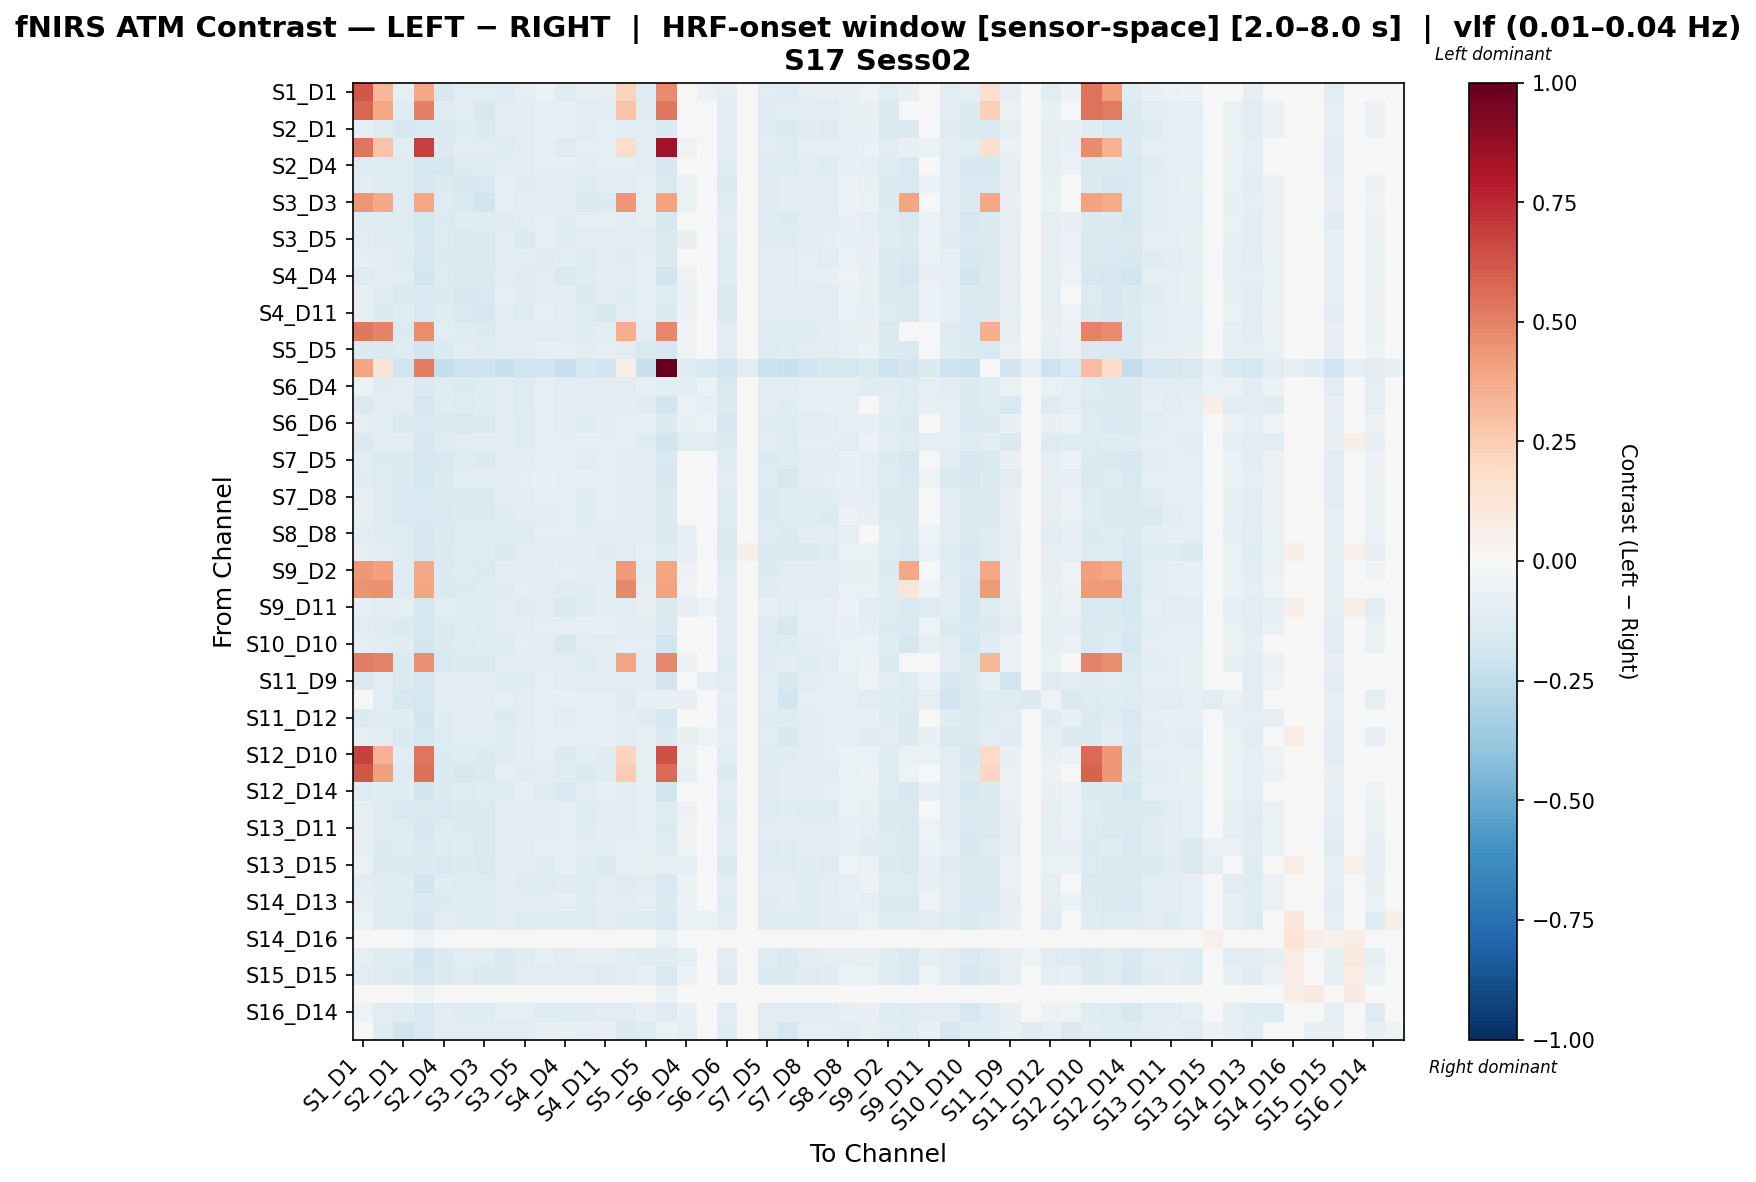

Source data for this figure (header and first rows):
, S1_D1 hbo, S1_D3 hbo, S2_D1 hbo, S2_D2 hbo, S2_D4 hbo, S3_D1 hbo, S3_D3 hbo, S3_D4 hbo, S3_D5 hbo, S4_D2 hbo, S4_D4 hbo, S4_D6 hbo, S4_D11 hbo, S5_D3 hbo, S5_D5 hbo, S5_D7 hbo, S6_D4 hbo, S6_D5 hbo, S6_D6 hbo, S6_D8 hbo, S7_D5 hbo, S7_D7 hbo, S7_D8 hbo
S1_D1 hbo, 0.6183, 0.3341, -0.09871, 0.3862, -0.1588, -0.1083, -0.1027, -0.1284, -0.09955, -0.06752, -0.118, -0.08113, -0.09076, 0.2258, -0.1251, 0.473, -0.02041, -0.05642, -0.09955, -0.01644, -0.1171, -0.1316, -0.08992
S1_D3 hbo, 0.5728, 0.3879, -0.1246, 0.5032, -0.1306, -0.1145, -0.1566, -0.1071, -0.1018, -0.08824, -0.09423, -0.1071, -0.1105, 0.2817, -0.1182, 0.5247, -0.04999, -0.0231, -0.1091, 0.005156, -0.1266, -0.1145, -0.1159
S2_D1 hbo, -0.09537, -0.1308, -0.1627, -0.1528, -0.1473, -0.1302, -0.1361, -0.1017, -0.1025, -0.09507, -0.08486, -0.1139, -0.0899, -0.1154, -0.1084, -0.1371, -0.04322, -0.01736, -0.1139, 0.006733, -0.1326, -0.1421, -0.1223
S2_D2 hbo, 0.5389, 0.2819, -0.1034, 0.6811, -0.1362, -0.1112, -0.1091, -0.129, -0.1055, -0.09802, -0.1308, -0.09201, -0.09982, 0.1782, -0.1034, 0.8402, -0.05415, -0.03913, -0.1055, -0.004582, -0.1169, -0.1287, -0.09772
S2_D4 hbo, -0.1319, -0.1266, -0.1318, -0.1787, -0.1744, -0.1287, -0.1287, -0.1091, -0.1039, -0.09127, -0.0944, -0.1027, -0.09547, -0.09338, -0.1038, -0.158, -0.04784, -0.02818, -0.1183, -0.001198, -0.1267, -0.1288, -0.1132
S3_D1 hbo, -0.1034, -0.1238, -0.1304, -0.1606, -0.1442, -0.1622, -0.1493, -0.09764, -0.1239, -0.1051, -0.1146, -0.1326, -0.1157, -0.1068, -0.09726, -0.1442, -0.06993, -0.04337, -0.139, 0.006466, -0.1189, -0.1145, -0.1051
S3_D3 hbo, 0.4435, 0.3828, -0.1282, 0.3852, -0.132, -0.1486, -0.1821, -0.09513, -0.1136, -0.1057, -0.1125, -0.1415, -0.1343, 0.4359, -0.1011, 0.4007, -0.06283, -0.0365, -0.1279, 0.008327, -0.1196, -0.1023, -0.1125
S3_D4 hbo, -0.1194, -0.1242, -0.1298, -0.1749, -0.139, -0.1237, -0.1237, -0.1276, -0.1128, -0.08829, -0.1175, -0.09702, -0.0878, -0.1063, -0.09891, -0.1593, -0.04028, -0.02728, -0.1149, 0.01074, -0.1267, -0.1333, -0.1088
S3_D5 hbo, -0.1036, -0.1309, -0.1246, -0.1635, -0.1277, -0.1463, -0.1371, -0.1125, -0.1346, -0.08843, -0.1183, -0.116, -0.1129, -0.1126, -0.1048, -0.1441, -0.07273, -0.04664, -0.1311, 0.001507, -0.1183, -0.1246, -0.1094
S4_D2 hbo, -0.09612, -0.1152, -0.1287, -0.1647, -0.1416, -0.1431, -0.1394, -0.1039, -0.1111, -0.1282, -0.1132, -0.1303, -0.1025, -0.1224, -0.08672, -0.1454, -0.0435, -0.03149, -0.1174, 0.0149, -0.1117, -0.1095, -0.09887
S4_D4 hbo, -0.1256, -0.1171, -0.1133, -0.1886, -0.1257, -0.1483, -0.1455, -0.1088, -0.1196, -0.1053, -0.1547, -0.1212, -0.105, -0.1097, -0.08986, -0.1814, -0.05214, -0.04117, -0.1232, 0.02488, -0.113, -0.1149, -0.0894
S4_D6 hbo, -0.09144, -0.1228, -0.1357, -0.1503, -0.1379, -0.1621, -0.1493, -0.1011, -0.1311, -0.1088, -0.1132, -0.144, -0.1138, -0.1195, -0.09516, -0.1323, -0.06293, -0.04452, -0.1407, 0.0165, -0.1154, -0.107, -0.1062
S4_D11 hbo, -0.09735, -0.1348, -0.1232, -0.1561, -0.1328, -0.152, -0.1612, -0.1068, -0.1297, -0.0996, -0.1124, -0.1277, -0.161, -0.1059, -0.08761, -0.1377, -0.05506, -0.04866, -0.1429, 0.01177, -0.1148, -0.1128, -0.1024
S5_D3 hbo, 0.5281, 0.497, -0.1379, 0.466, -0.1155, -0.1268, -0.1365, -0.1081, -0.1063, -0.1025, -0.1079, -0.1194, -0.1043, 0.3601, -0.103, 0.4838, -0.05228, -0.02439, -0.1099, 0.009232, -0.123, -0.121, -0.1174
S5_D5 hbo, -0.1348, -0.1484, -0.1257, -0.1945, -0.1354, -0.1122, -0.125, -0.1123, -0.1089, -0.08209, -0.09178, -0.1023, -0.08871, -0.1117, -0.1486, -0.1706, -0.05267, -0.03942, -0.1157, -0.009512, -0.129, -0.1222, -0.1157
S5_D7 hbo, 0.3951, 0.1312, -0.1971, 0.512, -0.2392, -0.2051, -0.2058, -0.2202, -0.1964, -0.1829, -0.229, -0.1797, -0.1876, 0.0596, -0.2233, 1.0, -0.1178, -0.1519, -0.1964, -0.109, -0.2138, -0.2258, -0.1884
S6_D4 hbo, -0.06385, -0.1187, -0.1126, -0.1432, -0.1187, -0.1369, -0.1248, -0.1095, -0.1277, -0.09435, -0.1065, -0.1156, -0.1064, -0.1066, -0.07893, -0.1034, -0.1093, -0.06642, -0.152, -0.01465, -0.1095, -0.1156, -0.09733
S6_D5 hbo, -0.1449, -0.1142, -0.1086, -0.1682, -0.1174, -0.1322, -0.1201, -0.1118, -0.1322, -0.09113, -0.1088, -0.1118, -0.1032, -0.1024, -0.1201, -0.1824, -0.06885, -0.09978, -0.1472, 0.0134, -0.1059, -0.1174, -0.09433
S6_D6 hbo, -0.09713, -0.1145, -0.1361, -0.154, -0.1451, -0.1542, -0.1369, -0.1058, -0.1216, -0.09549, -0.1076, -0.122, -0.105, -0.09706, -0.09346, -0.1369, -0.07547, -0.06361, -0.1673, -0.01459, -0.122, -0.1204, -0.1044
S6_D8 hbo, -0.1423, -0.1107, -0.1122, -0.1666, -0.1283, -0.1122, -0.1107, -0.1137, -0.1187, -0.08793, -0.09115, -0.09759, -0.09584, -0.09787, -0.1172, -0.1798, -0.1102, -0.1067, -0.1394, -0.02056, -0.1105, -0.1251, -0.09906
S7_D5 hbo, -0.1098, -0.1348, -0.1405, -0.167, -0.1512, -0.1309, -0.1358, -0.1101, -0.1076, -0.0961, -0.09498, -0.1046, -0.08688, -0.106, -0.1115, -0.1503, -0.03815, -0.02406, -0.1196, 0.009603, -0.1377, -0.1299, -0.1115
S7_D7 hbo, -0.1182, -0.1259, -0.1367, -0.1753, -0.1408, -0.1112, -0.1164, -0.1165, -0.1015, -0.07637, -0.09552, -0.08486, -0.08802, -0.1026, -0.1024, -0.1589, -0.0442, -0.02387, -0.106, 0.003763, -0.1261, -0.161, -0.1091
S7_D8 hbo, -0.09335, -0.1315, -0.1487, -0.1519, -0.142, -0.1387, -0.1446, -0.1077, -0.1147, -0.09653, -0.09868, -0.1186, -0.094, -0.1127, -0.1108, -0.1342, -0.03798, -0.02899, -0.1307, 0.005365, -0.134, -0.1223, -0.1227
S8_D6 hbo, -0.09275, -0.13, -0.1539, -0.1524, -0.1559, -0.1362, -0.136, -0.1194, -0.1157, -0.1022, -0.0896, -0.1218, -0.09843, -0.1159, -0.106, -0.1334, -0.04829, -0.002998, -0.1324, 0.03146, -0.1375, -0.1283, -0.1287
S8_D8 hbo, -0.1064, -0.126, -0.1271, -0.1714, -0.14, -0.1207, -0.1195, -0.125, -0.1271, -0.09576, -0.09604, -0.1057, -0.1036, -0.1131, -0.1123, -0.1449, -0.07235, -0.02951, -0.1476, 0.01656, -0.1283, -0.1368, -0.1165
S8_D15 hbo, -0.08936, -0.1159, -0.1322, -0.1591, -0.1457, -0.1221, -0.1206, -0.1343, -0.1067, -0.112, -0.108, -0.1154, -0.1221, -0.1024, -0.08243, -0.1286, -0.08461, -0.02016, -0.1356, 0.06081, -0.1424, -0.1343, -0.1356
S9_D2 hbo, 0.4367, 0.41, -0.1298, 0.3783, -0.137, -0.1298, -0.1347, -0.1085, -0.1066, -0.1038, -0.09898, -0.1158, -0.1038, 0.4293, -0.1077, 0.394, -0.05547, -0.02894, -0.1211, 0.002372, -0.1331, -0.1158, -0.1158
S9_D9 hbo, 0.4466, 0.4564, -0.1251, 0.392, -0.1472, -0.1347, -0.1251, -0.1183, -0.1002, -0.1126, -0.1223, -0.1211, -0.1042, 0.4804, -0.09378, 0.4025, -0.05006, -0.03042, -0.1146, 0.003333, -0.1231, -0.1159, -0.1094
S9_D11 hbo, -0.08266, -0.1099, -0.1008, -0.1743, -0.1086, -0.132, -0.1294, -0.1151, -0.1202, -0.1112, -0.1463, -0.119, -0.1112, -0.1138, -0.07031, -0.1411, -0.08348, -0.05172, -0.1112, 0.01113, -0.09564, -0.1164, -0.09174
S10_D9 hbo, -0.1081, -0.1305, -0.1438, -0.1655, -0.1362, -0.1213, -0.1263, -0.1141, -0.1083, -0.08646, -0.09943, -0.09502, -0.08267, -0.1124, -0.1067, -0.1484, -0.0292, -0.02698, -0.1099, 0.01007, -0.127, -0.1587, -0.1007
S10_D10 hbo, -0.09442, -0.1127, -0.118, -0.1804, -0.1384, -0.1278, -0.1233, -0.1312, -0.1013, -0.1168, -0.1566, -0.1074, -0.1021, -0.09677, -0.08615, -0.1928, -0.04862, -0.03194, -0.1127, 0.008978, -0.1278, -0.1221, -0.1074
S10_D12 hbo, 0.5082, 0.4978, -0.1353, 0.4597, -0.1544, -0.1388, -0.1353, -0.1024, -0.1076, -0.1093, -0.1024, -0.1318, -0.1076, 0.3965, -0.1041, 0.4788, -0.05725, -0.03123, -0.1215, -1.105071016540334e-05, -0.1267, -0.1093, -0.1197
S11_D9 hbo, -0.1473, -0.1034, -0.1364, -0.1733, -0.1125, -0.1155, -0.1064, -0.1246, -0.1216, -0.09729, -0.1155, -0.1094, -0.1094, -0.1022, -0.1034, -0.192, -0.04149, -0.08058, -0.1155, -0.01835, -0.1094, -0.1626, -0.1064
S11_D11 hbo, -0.03301, -0.1156, -0.1597, -0.165, -0.1068, -0.1138, -0.1121, -0.1015, -0.1138, -0.09102, -0.08403, -0.09801, -0.09271, -0.1262, -0.08036, -0.07336, -0.08391, 0.004208, -0.09801, 0.02348, -0.105, -0.1843, -0.08921
S11_D12 hbo, -0.1372, -0.1215, -0.118, -0.1869, -0.1211, -0.1117, -0.1121, -0.1335, -0.1148, -0.08608, -0.1086, -0.09735, -0.09424, -0.109, -0.1246, -0.1788, -0.03827, -0.04449, -0.1148, -0.005618, -0.1211, -0.1242, -0.1148
S11_D13 hbo, -0.09844, -0.1122, -0.1395, -0.1761, -0.119, -0.1035, -0.1029, -0.1226, -0.1097, -0.08542, -0.09472, -0.08852, -0.08852, -0.1087, -0.09753, -0.1371, -0.0711, -0.05059, -0.1009, -0.008766, -0.1102, -0.1577, -0.104
S12_D10 hbo, 0.6828, 0.35, -0.1099, 0.5365, -0.1332, -0.1264, -0.1385, -0.1241, -0.1119, -0.09972, -0.133, -0.1086, -0.1185, 0.2222, -0.09871, 0.6379, -0.05834, -0.03701, -0.1109, 0.001817, -0.1188, -0.1221, -0.1043
S12_D12 hbo, 0.6175, 0.4092, -0.1299, 0.5487, -0.1384, -0.1574, -0.1437, -0.09723, -0.1197, -0.1075, -0.1179, -0.1471, -0.1231, 0.2552, -0.09897, 0.5674, -0.0733, -0.04755, -0.1368, 0.004072, -0.1213, -0.1041, -0.1144
S12_D14 hbo, -0.1256, -0.1196, -0.1196, -0.1915, -0.1394, -0.1276, -0.1249, -0.1227, -0.09734, -0.1199, -0.1493, -0.1131, -0.09981, -0.1026, -0.09332, -0.2007, -0.04603, -0.02779, -0.1103, 0.009313, -0.1236, -0.1171, -0.1051
S13_D6 hbo, -0.0865, -0.1251, -0.149, -0.1469, -0.1512, -0.1352, -0.1353, -0.1102, -0.1137, -0.1067, -0.0885, -0.1261, -0.1079, -0.1114, -0.1001, -0.1276, -0.05567, -0.008987, -0.1273, 0.01717, -0.1285, -0.1194, -0.1319
S13_D11 hbo, -0.09393, -0.1202, -0.1287, -0.1564, -0.1287, -0.1356, -0.1346, -0.1049, -0.1083, -0.1158, -0.09698, -0.1193, -0.1099, -0.1132, -0.09036, -0.1359, -0.05376, -0.02743, -0.1158, 0.006806, -0.1168, -0.1108, -0.1099
S13_D13 hbo, -0.08601, -0.1341, -0.1266, -0.1523, -0.1328, -0.1174, -0.1388, -0.1159, -0.1026, -0.09902, -0.09513, -0.1021, -0.1084, -0.1003, -0.0808, -0.1257, -0.05344, -0.03388, -0.1144, 0.009263, -0.1267, -0.1219, -0.1114
S13_D15 hbo, -0.0668, -0.1329, -0.1419, -0.1376, -0.1539, -0.1379, -0.1502, -0.1164, -0.1069, -0.1177, -0.09016, -0.1217, -0.1359, -0.1009, -0.07212, -0.09554, -0.09866, 0.008376, -0.1417, 0.0456, -0.1319, -0.1327, -0.1239
S14_D12 hbo, -0.1018, -0.1175, -0.1175, -0.1809, -0.1217, -0.1258, -0.1258, -0.1092, -0.1217, -0.1258, -0.1217, -0.1299, -0.1134, -0.1258, -0.1028, -0.1525, -0.06588, -0.04375, -0.1134, -0.001814, -0.1134, -0.1051, -0.1175
S14_D13 hbo, -0.09812, -0.1243, -0.1266, -0.1556, -0.1331, -0.1298, -0.1294, -0.1088, -0.1156, -0.1081, -0.09831, -0.1172, -0.1107, -0.1145, -0.09507, -0.136, -0.05625, -0.03033, -0.1172, 0.002812, -0.1205, -0.1149, -0.1172
S14_D14 hbo, -0.0658, -0.1254, -0.1254, -0.1625, -0.1084, -0.1254, -0.1254, -0.1141, -0.1197, -0.131, -0.1254, -0.131, -0.1084, -0.131, -0.1254, -0.1558, -0.06263, -0.06263, -0.1084, -0.004509, -0.1197, -0.1197, -0.1197
S14_D16 hbo, -0.0265, -0.02546, -0.02436, -0.05076, -0.01444, -0.01113, -0.01553, -0.01003, -0.01444, 0.009824, 0.01644, -0.003414, 0.01423, -0.01222, -0.03208, -0.06288, -0.01225, -0.01115, -0.02989, 0.02851, -0.01334, -0.01444, -0.005628
S15_D13 hbo, -0.09352, -0.1191, -0.1204, -0.1813, -0.136, -0.111, -0.1098, -0.1341, -0.1172, -0.09342, -0.1059, -0.09655, -0.09152, -0.1066, -0.1223, -0.1243, -0.1009, -0.02562, -0.1122, 0.02962, -0.1184, -0.1329, -0.104
S15_D15 hbo, -0.1136, -0.1325, -0.1331, -0.1712, -0.1461, -0.1233, -0.1349, -0.1354, -0.1117, -0.1052, -0.1122, -0.1085, -0.128, -0.1065, -0.09256, -0.1515, -0.06104, -0.01237, -0.128, 0.04508, -0.1345, -0.1372, -0.128
S15_D16 hbo, -0.0376, -0.01474, -0.01691, -0.05272, -0.02728, 0.0003763, -0.004371, -0.005245, -0.006537, 0.02241, 0.02932, 0.00858, 0.01678, -0.0009148, -0.02165, -0.06567, 0.0007932, -0.01087, -0.02598, 0.03836, -0.01216, -0.01691, -0.003954
S16_D14 hbo, -0.05124, -0.1125, -0.1193, -0.1529, -0.1025, -0.1193, -0.1193, -0.1013, -0.1001, -0.1193, -0.1193, -0.1193, -0.1025, -0.1125, -0.08412, -0.1273, -0.07171, -0.0377, -0.1137, 0.006324, -0.1137, -0.1069, -0.1137
S16_D16 hbo, -0.02482, -0.1205, -0.1859, -0.1503, -0.1089, -0.1056, -0.1106, -0.1039, -0.1089, -0.08409, -0.07747, -0.09733, -0.07913, -0.1408, -0.1271, -0.06288, -0.09733, -0.01158, -0.1238, 0.006619, -0.1073, -0.176, -0.09898
